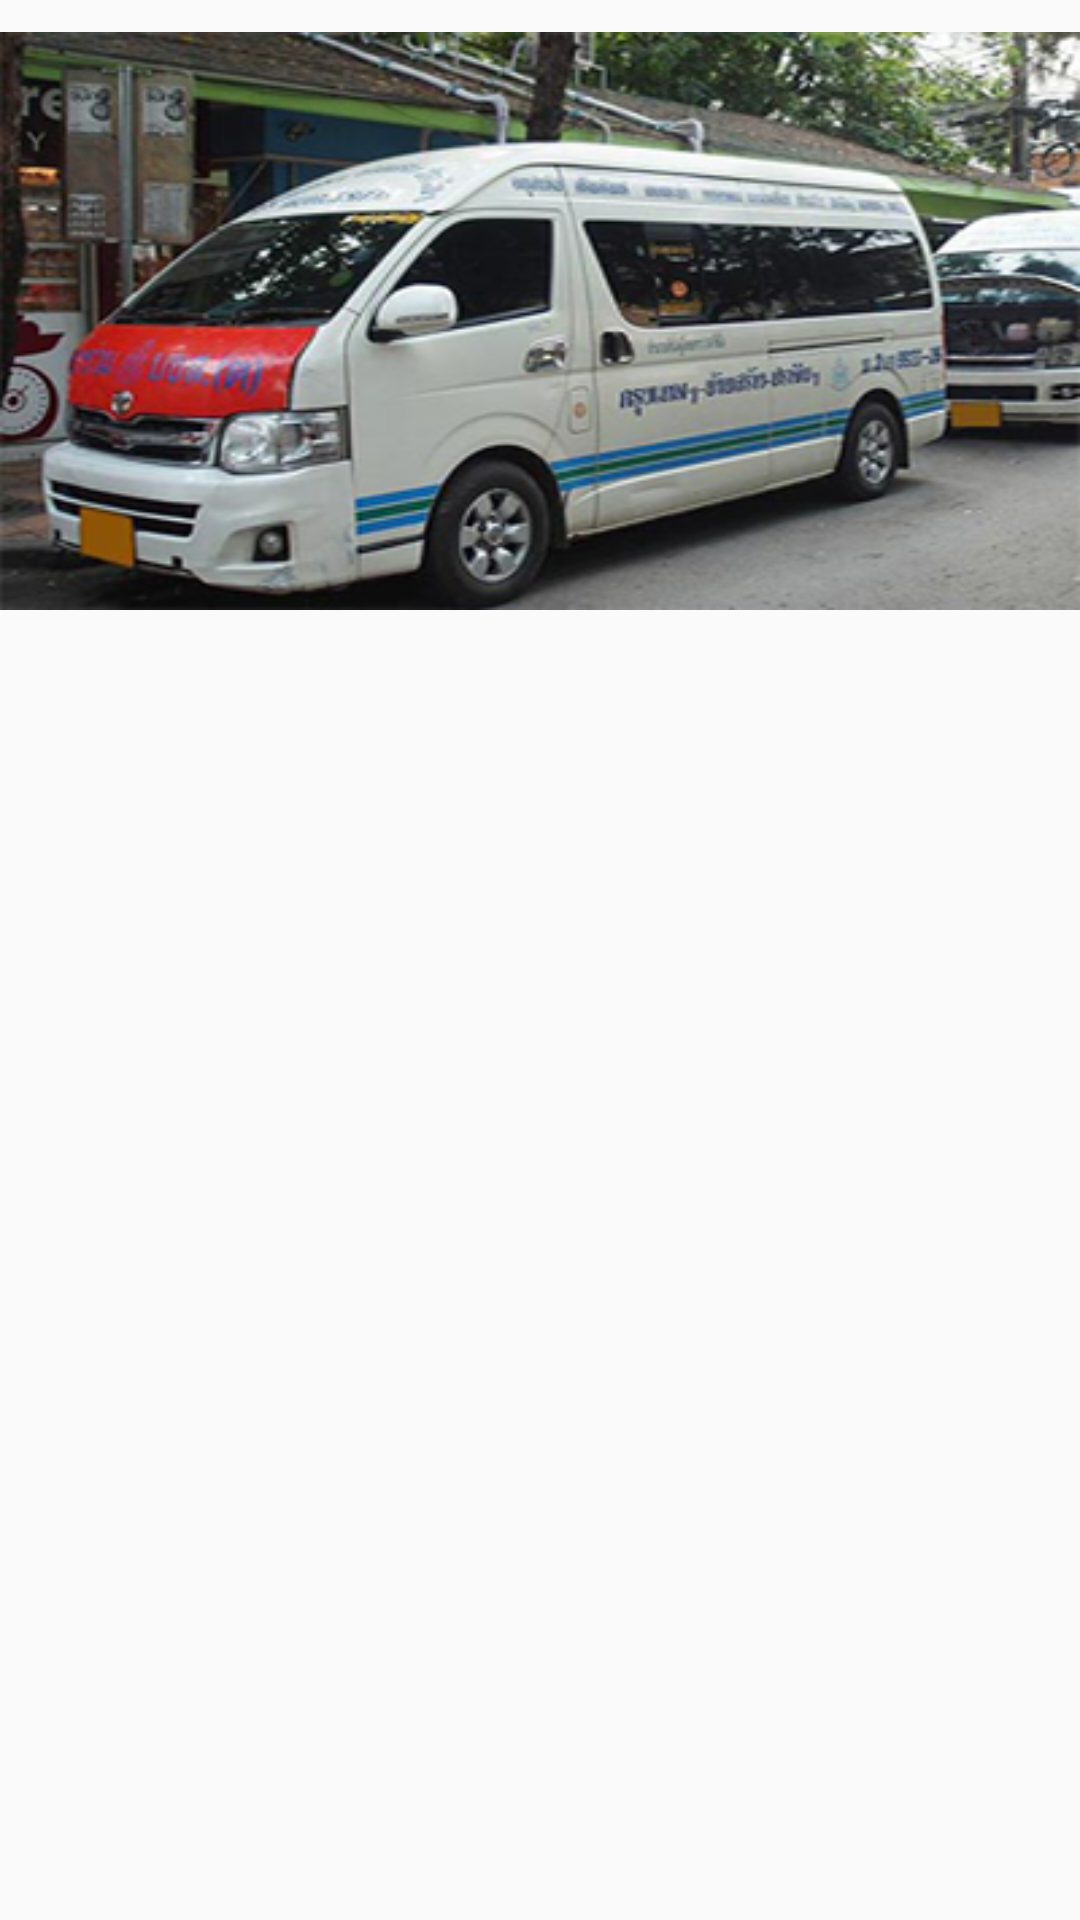

Android layout source for this screen:
<!-- AndroidManifest.xml: application theme AppTheme -->
<!-- res/layout/swipe2.xml -->
<?xml version="1.0" encoding="utf-8"?>
<LinearLayout xmlns:android="http://schemas.android.com/apk/res/android"
    android:layout_width="match_parent"
    android:layout_height="match_parent"
    android:orientation="vertical">

    <ImageView
        android:src="@drawable/pho1"
        android:layout_width="wrap_content"
        android:layout_height="wrap_content"
        android:id="@+id/imageView6"
        android:layout_gravity="center_horizontal" />
</LinearLayout>
<!-- resources referenced by this layout -->
<resources>
  <!-- drawable pho1: png bitmap (drawable, 183534 bytes) -->
  <style name="AppTheme" parent="Theme.AppCompat.Light.NoActionBar">
          
          <item name="colorPrimary">@color/colorPrimary</item>
          <item name="colorPrimaryDark">@color/colorPrimaryDark</item>
          <item name="colorAccent">@color/colorAccent</item>
  
      </style>
  <color name="colorPrimary">#3F51B5</color>
  <color name="colorPrimaryDark">#303F9F</color>
  <color name="colorAccent">#FF4081</color>
</resources>
